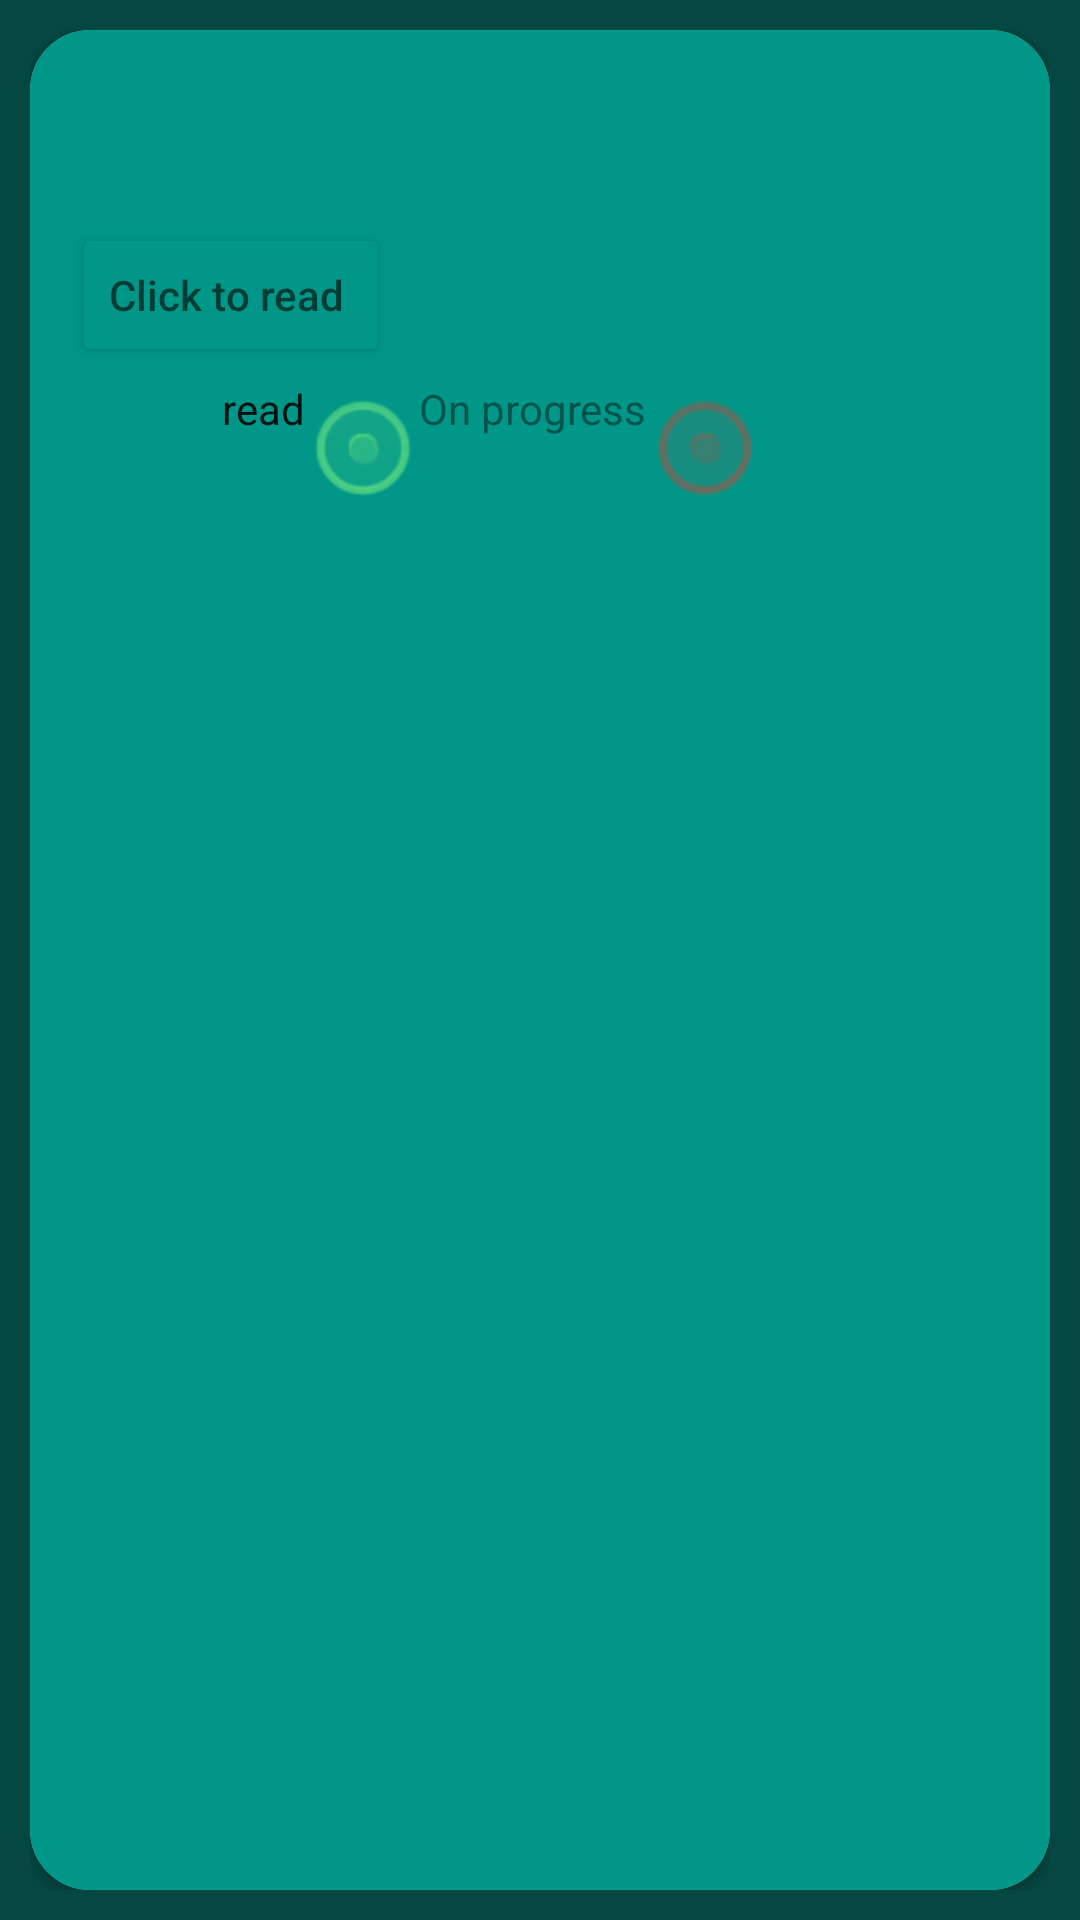

Android layout source for this screen:
<!-- AndroidManifest.xml: application theme Theme.Al_Ibrahim_Group_Quran_App -->
<!-- res/layout/recycler_rows.xml -->
<?xml version="1.0" encoding="utf-8"?>
<LinearLayout xmlns:android="http://schemas.android.com/apk/res/android"
    xmlns:app="http://schemas.android.com/apk/res-auto"
    android:layout_width="match_parent"
    android:layout_height="wrap_content"
    android:background="#054741"
    android:orientation="vertical"
    android:padding="10dp">

    <androidx.cardview.widget.CardView
        android:layout_width="match_parent"
        android:layout_height="match_parent"
        android:layout_gravity="center"
        android:background="#E91E63"
        android:foregroundGravity="center"
        app:cardCornerRadius="20sp"
        app:cardPreventCornerOverlap="true">

        <LinearLayout
            android:layout_width="match_parent"
            android:layout_height="match_parent"
            android:layout_gravity="fill"
            android:background="#009688"
            android:elevation="10dp"
            android:foregroundGravity="center"
            android:orientation="vertical"
            android:padding="14dp">

            <TextView
                android:id="@+id/hizbText"
                android:layout_width="wrap_content"
                android:layout_height="wrap_content"
                android:layout_gravity="center"
                android:padding="5dp"
                android:textSize="30sp" />

            <Button
                android:id="@+id/readMeButton"
                android:layout_width="wrap_content"
                android:layout_height="wrap_content"
                android:hint="Click to read "
                app:backgroundTint="#009688"
                app:elevation="12dp" />

            <LinearLayout
                android:layout_width="wrap_content"
                android:layout_height="wrap_content"
                android:orientation="horizontal">

                <TextView
                    android:id="@+id/row_enterYourName"
                    android:layout_width="wrap_content"
                    android:layout_height="wrap_content"
                    android:layout_weight="1"
                    android:paddingEnd="50dp"
                    android:textSize="18sp"
                    android:textStyle="bold" />

                <CheckedTextView
                    android:id="@+id/row_readBox"
                    android:layout_width="wrap_content"
                    android:layout_height="wrap_content"
                    android:layout_weight="1"
                    android:checkMark="@android:drawable/btn_radio"
                    android:checkMarkTint="#7AF17F"
                    android:text="read" />

                <CheckedTextView
                    android:id="@+id/row_Pending"
                    android:layout_width="wrap_content"
                    android:layout_height="wrap_content"
                    android:layout_weight="1"
                    android:checkMark="@android:drawable/btn_radio"
                    android:checkMarkTint="#ADF13427"
                    android:paddingEnd="2dp"
                    android:text="On progress"
                    android:textColor="#72000000" />

            </LinearLayout>

        </LinearLayout>

    </androidx.cardview.widget.CardView>

</LinearLayout>
<!-- resources referenced by this layout -->
<resources>
  <style name="Theme.Al_Ibrahim_Group_Quran_App" parent="Theme.MaterialComponents.DayNight.DarkActionBar">
          
          <item name="colorPrimary">@color/purple_500</item>
          <item name="colorPrimaryVariant">@color/purple_700</item>
          <item name="colorOnPrimary">@color/white</item>
          
          <item name="colorSecondary">@color/teal_200</item>
          <item name="colorSecondaryVariant">@color/teal_700</item>
          <item name="colorOnSecondary">@color/black</item>
          
          <item name="android:statusBarColor" tools:targetApi="l">?attr/colorPrimaryVariant</item>
          
      </style>
  <!-- not gathered from this repository: default colours our renderer supplied (Android Studio template values) -->
  <color name="purple_500">#FF6200EE</color>
  <color name="purple_700">#FF3700B3</color>
  <color name="teal_200">#FF03DAC5</color>
  <color name="teal_700">#FF018786</color>
  <color name="black">#FF000000</color>
  <color name="white">#FFFFFFFF</color>
</resources>
